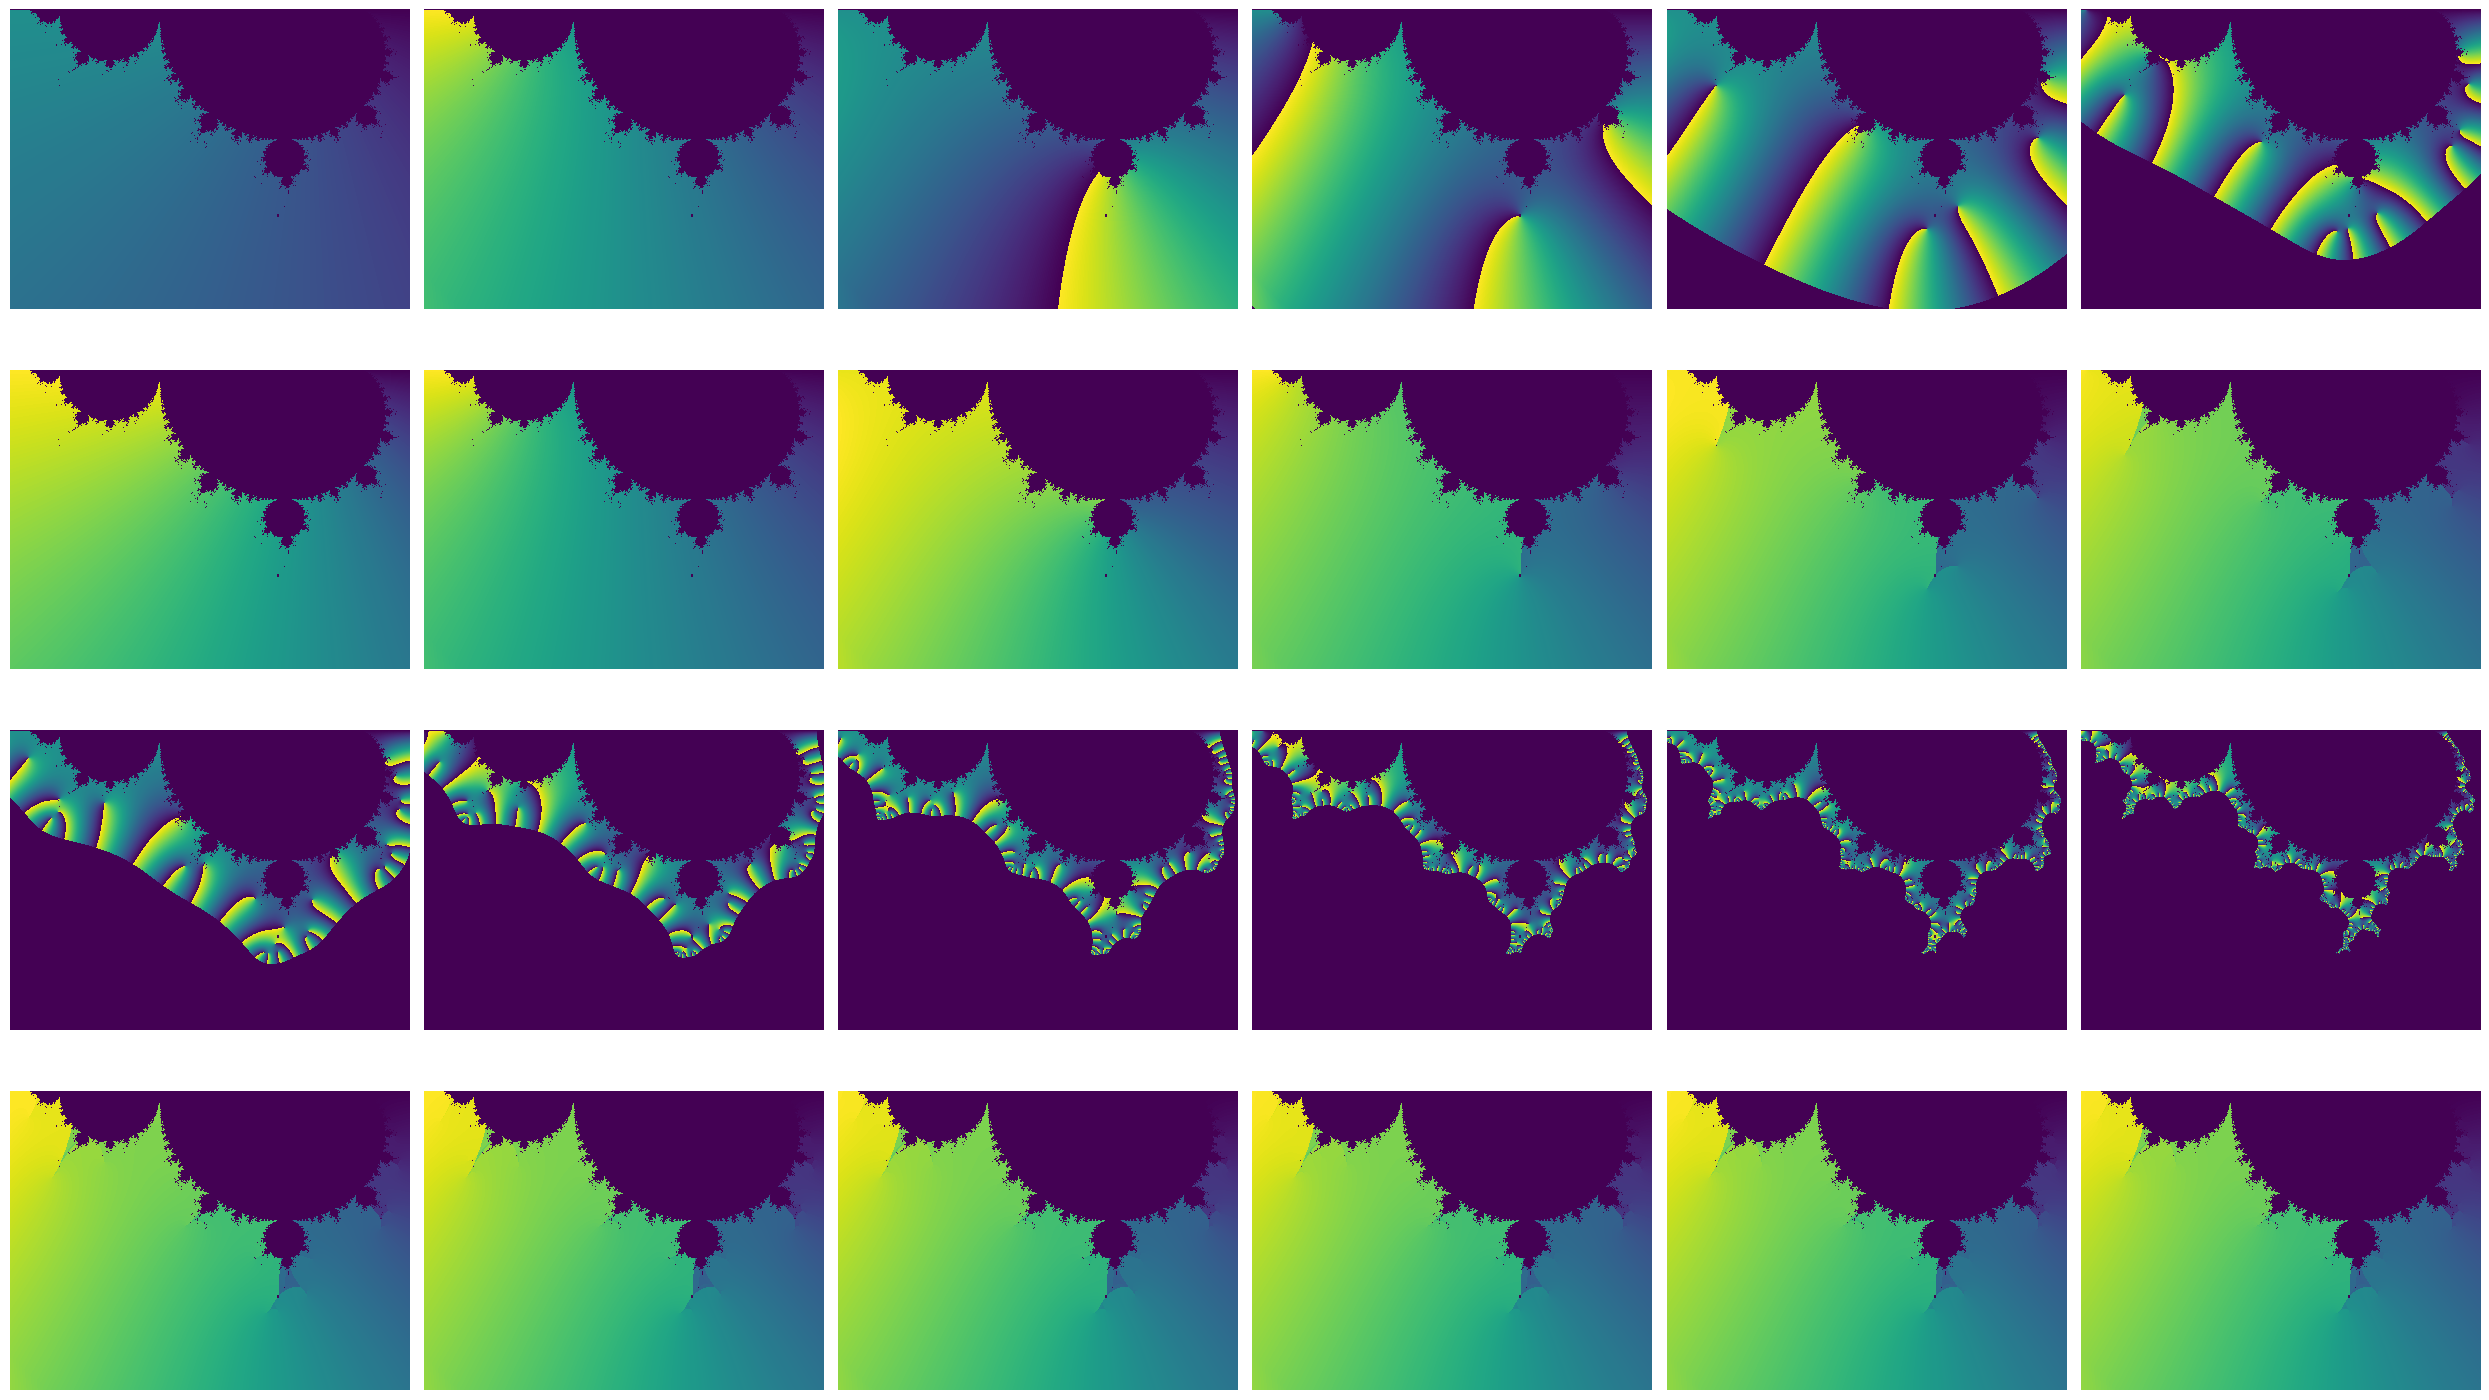

Source code (Python):
from matplotlib import pyplot as plt
import numpy as np

MAXITER=50
BAILOUT=1024
WIDTH=400
HEIGHT=300

def main():
    xmin = -1.5
    xmax = 0.5
    ymin = 0
    ymax = 1.5
    xs = np.linspace(xmin, xmax, WIDTH, dtype=np.complex128)
    ys = np.linspace(ymin, ymax, HEIGHT, dtype=np.complex128)
    cs = (xs.reshape(1,-1) + ys.reshape(-1,1) * 1j).reshape(-1)
    npixels = cs.shape[0]

    cabs = np.abs(cs)
    cs[cabs > 2] = cs[cabs > 2] * ((cabs[cabs>2]/2) ** 4)

    stuff = np.zeros((cs.shape[0], MAXITER), dtype=np.complex128)

    zs = np.array(cs)
    still_going = np.ones_like(zs, dtype=bool)
    iters = np.zeros_like(zs, dtype=np.int32)
    for i in range(MAXITER):
        stuff[still_going,i] = zs
        iters[still_going] = i
        zs *= zs
        zs += cs

        ok = abs(zs) < BAILOUT
        zs = zs[ok]
        cs = cs[ok]
        still_going[still_going] = ok

    iters[still_going] = MAXITER
    stuff[iters == MAXITER,:] = 0
    # for i in range(MAXITER):
    #     stuff[iters == i,:i+1] = stuff[iters == i,i::-1]

    fig, ax = plt.subplots(4, 6, squeeze=False, figsize=(25,15))
    pic = np.zeros_like(stuff[:,0], dtype=np.float64)
    for i in range(12):
        py = 2*(i//6)
        px = i%6
        angles = np.atan2(np.imag(-stuff[:,i]), np.real(-stuff[:,i])) / 6.28318530718
        ax[py,px].imshow(angles.reshape(HEIGHT,WIDTH), extent=(xmin,xmax,ymin,ymax), vmin=-0.5, vmax=0.5)
        ax[py,px].axis("off")

        sel = iters >= i
        pic *= 2
        pic[sel] = np.floor(pic[sel] - angles[sel]) + angles[sel] + 0.5
        ax[py+1,px].imshow(pic.reshape(HEIGHT,WIDTH), extent=(xmin,xmax,ymin,ymax))
        ax[py+1,px].axis("off")
    
    # ax[3,3].imshow(final_pic.reshape(HEIGHT,WIDTH), extent=(xmin,xmax,ymin,ymax))
    # ax[3,3].axis("off")
    plt.tight_layout()
    plt.show()

if __name__ == "__main__":
    main()
